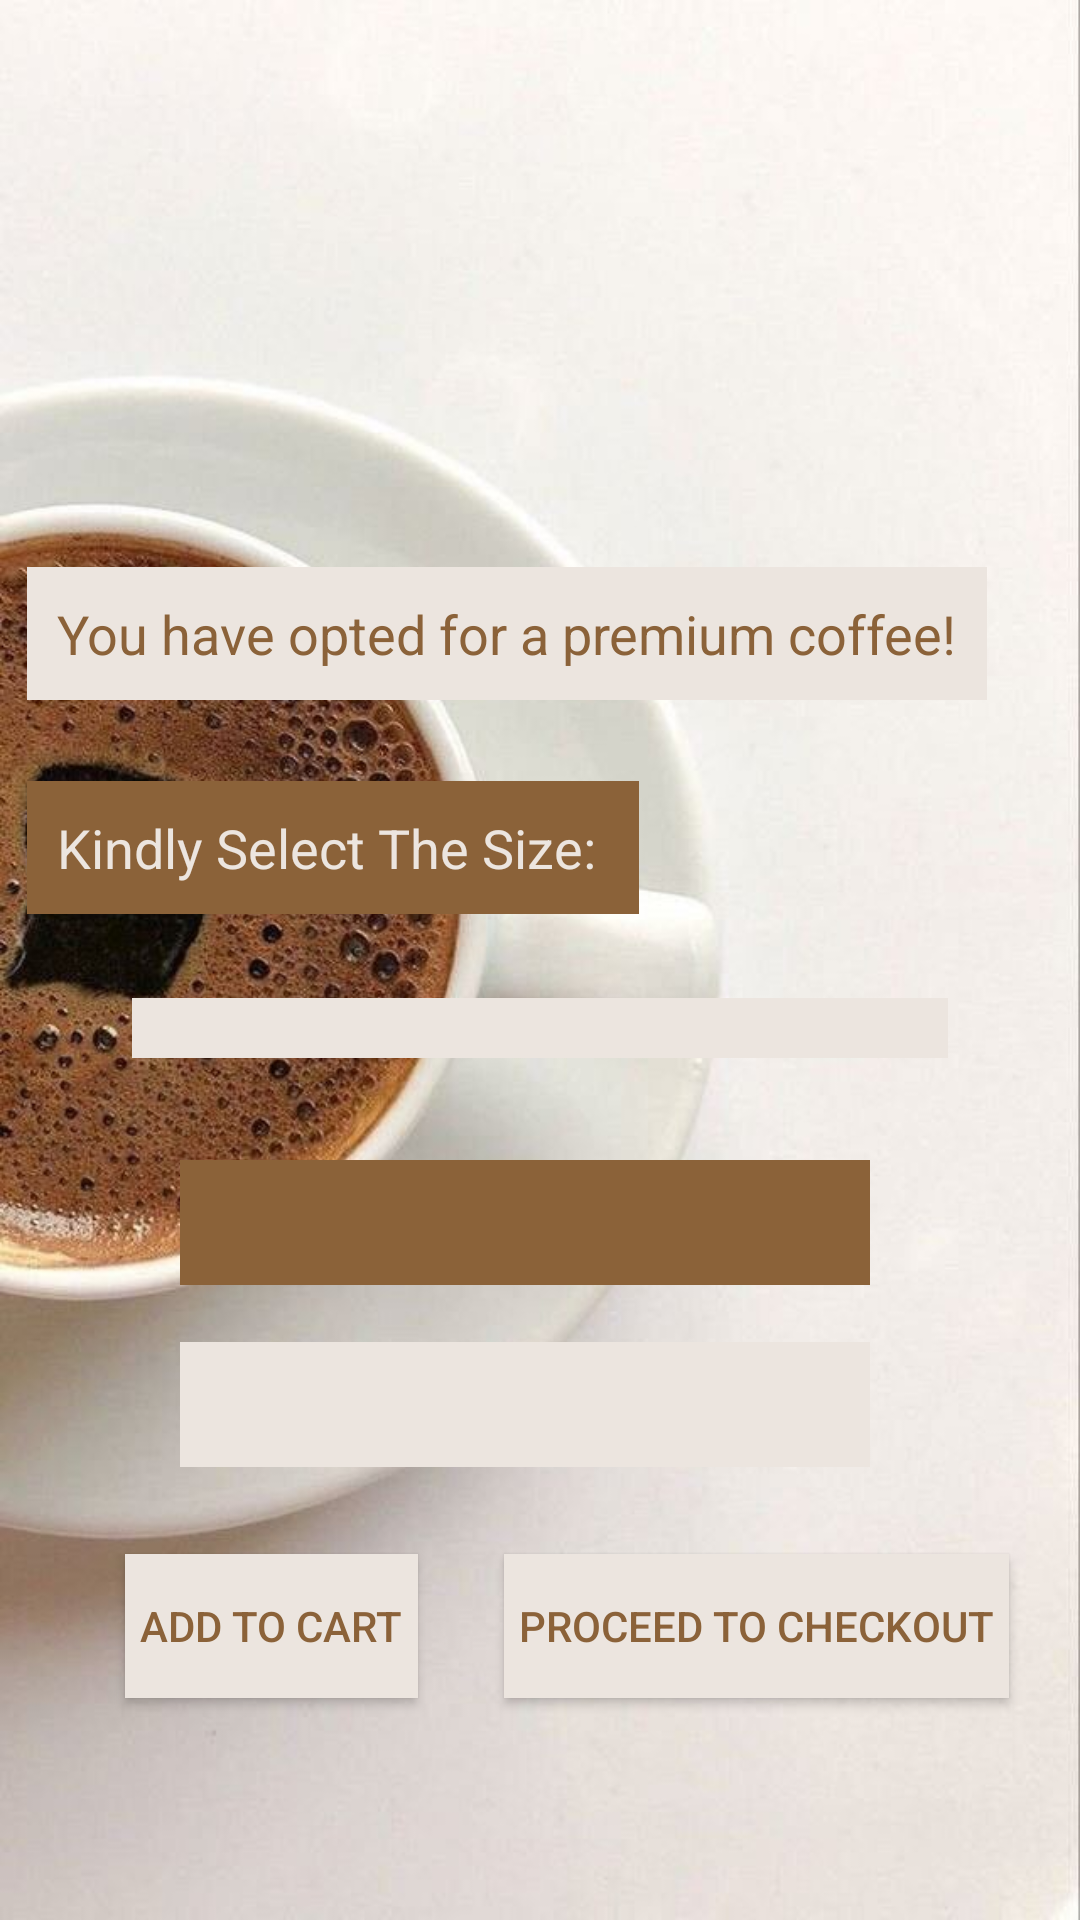

This screen was rendered from an Android layout file. Write that file and the resources it references.
<!-- AndroidManifest.xml: application theme Theme.ThePremiumCoffeeApp -->
<!-- res/layout/activity_lattepage.xml -->
<?xml version="1.0" encoding="utf-8"?>
<androidx.constraintlayout.widget.ConstraintLayout xmlns:android="http://schemas.android.com/apk/res/android"
    xmlns:app="http://schemas.android.com/apk/res-auto"
    xmlns:tools="http://schemas.android.com/tools"
    android:layout_width="match_parent"
    android:layout_height="match_parent"
    android:background="@drawable/coffebackground"
    tools:context=".lattepage">

    <ImageView
        android:id="@+id/imageView3"
        android:layout_width="104dp"
        android:layout_height="0dp"
        android:layout_marginTop="39dp"
        android:layout_marginBottom="96dp"
        android:src="@drawable/coffeelogoapp"
        app:layout_constraintBottom_toTopOf="@+id/coffeedisplay"
        app:layout_constraintEnd_toEndOf="parent"
        app:layout_constraintStart_toStartOf="parent"
        app:layout_constraintTop_toTopOf="parent" />

    <TextView
        android:id="@+id/coffeedisplay"
        android:layout_width="wrap_content"
        android:layout_height="wrap_content"
        android:layout_marginEnd="31dp"
        android:layout_marginBottom="27dp"
        android:background="#ECE5DF"
        android:padding="10dp"
        android:text="You have opted for a premium coffee!"
        android:textColor="#8B6239"
        android:textSize="18dp"
        app:layout_constraintBottom_toTopOf="@+id/selectsize"
        app:layout_constraintEnd_toEndOf="parent"
        app:layout_constraintTop_toBottomOf="@+id/imageView3" />

    <TextView
        android:id="@+id/selectsize"
        android:layout_width="wrap_content"
        android:layout_height="wrap_content"
        android:layout_marginBottom="28dp"
        android:background="#8B6239"
        android:padding="10dp"
        android:text="Kindly Select The Size: "
        android:textColor="#ECE5DF"
        android:textSize="18dp"
        app:layout_constraintBottom_toTopOf="@+id/sizespinner"
        app:layout_constraintStart_toStartOf="@+id/coffeedisplay"
        app:layout_constraintTop_toBottomOf="@+id/coffeedisplay" />

    <Spinner
        android:id="@+id/sizespinner"
        android:layout_width="0dp"
        android:layout_height="wrap_content"
        android:layout_marginStart="44dp"
        android:layout_marginEnd="44dp"
        android:layout_marginBottom="34dp"
        android:background="#ECE5DF"
        android:hint="Select Size"
        android:padding="10dp"
        app:layout_constraintBottom_toTopOf="@+id/sizeselected"
        app:layout_constraintEnd_toEndOf="parent"
        app:layout_constraintStart_toStartOf="parent"
        app:layout_constraintTop_toBottomOf="@+id/selectsize" />

    <TextView
        android:id="@+id/sizeselected"
        android:layout_width="0dp"
        android:layout_height="wrap_content"
        android:layout_marginBottom="19dp"
        android:background="#8B6239"
        android:padding="10dp"
        android:textColor="#ECE5DF"
        android:textSize="16dp"
        app:layout_constraintBottom_toTopOf="@+id/pricelist"
        app:layout_constraintEnd_toEndOf="@+id/pricelist"
        app:layout_constraintStart_toStartOf="@+id/pricelist"
        app:layout_constraintTop_toBottomOf="@+id/sizespinner" />

    <TextView
        android:id="@+id/pricelist"
        android:layout_width="230dp"
        android:layout_height="wrap_content"
        android:layout_marginStart="60dp"
        android:layout_marginBottom="29dp"
        android:background="#ECE5DF"
        android:padding="10dp"
        android:textColor="#8B6239"
        android:textSize="16dp"
        app:layout_constraintBottom_toTopOf="@+id/checkout"
        app:layout_constraintStart_toStartOf="parent"
        app:layout_constraintTop_toBottomOf="@+id/sizeselected" />

    <Button
        android:id="@+id/checkout"
        android:layout_width="wrap_content"
        android:layout_height="wrap_content"
        android:layout_marginBottom="74dp"
        android:background="#ECE5DF"
        android:padding="5dp"
        android:text="Proceed to Checkout"
        android:onClick="checkoutPage"
        android:textColor="#8B6239"
        app:layout_constraintBottom_toBottomOf="parent"
        app:layout_constraintEnd_toEndOf="parent"
        app:layout_constraintStart_toEndOf="@+id/addtcart"
        app:layout_constraintTop_toBottomOf="@+id/pricelist" />

    <Button
        android:id="@+id/addtcart"
        android:layout_width="wrap_content"
        android:layout_height="wrap_content"
        android:layout_marginStart="18dp"
        android:layout_marginTop="29dp"
        android:layout_marginEnd="5dp"
        android:background="#ECE5DF"
        android:padding="5dp"
        android:text="Add to Cart"
        android:textColor="#8B6239"
        app:layout_constraintEnd_toStartOf="@+id/checkout"
        app:layout_constraintStart_toStartOf="parent"
        app:layout_constraintTop_toBottomOf="@+id/pricelist" />


</androidx.constraintlayout.widget.ConstraintLayout>
<!-- resources referenced by this layout -->
<resources>
  <!-- drawable coffebackground: jpg bitmap (drawable, 59268 bytes) -->
  <style name="Theme.ThePremiumCoffeeApp" parent="Base.Theme.ThePremiumCoffeeApp" />
  <style name="Base.Theme.ThePremiumCoffeeApp" parent="Theme.Material3.DayNight.NoActionBar">
          
          
      </style>
</resources>
